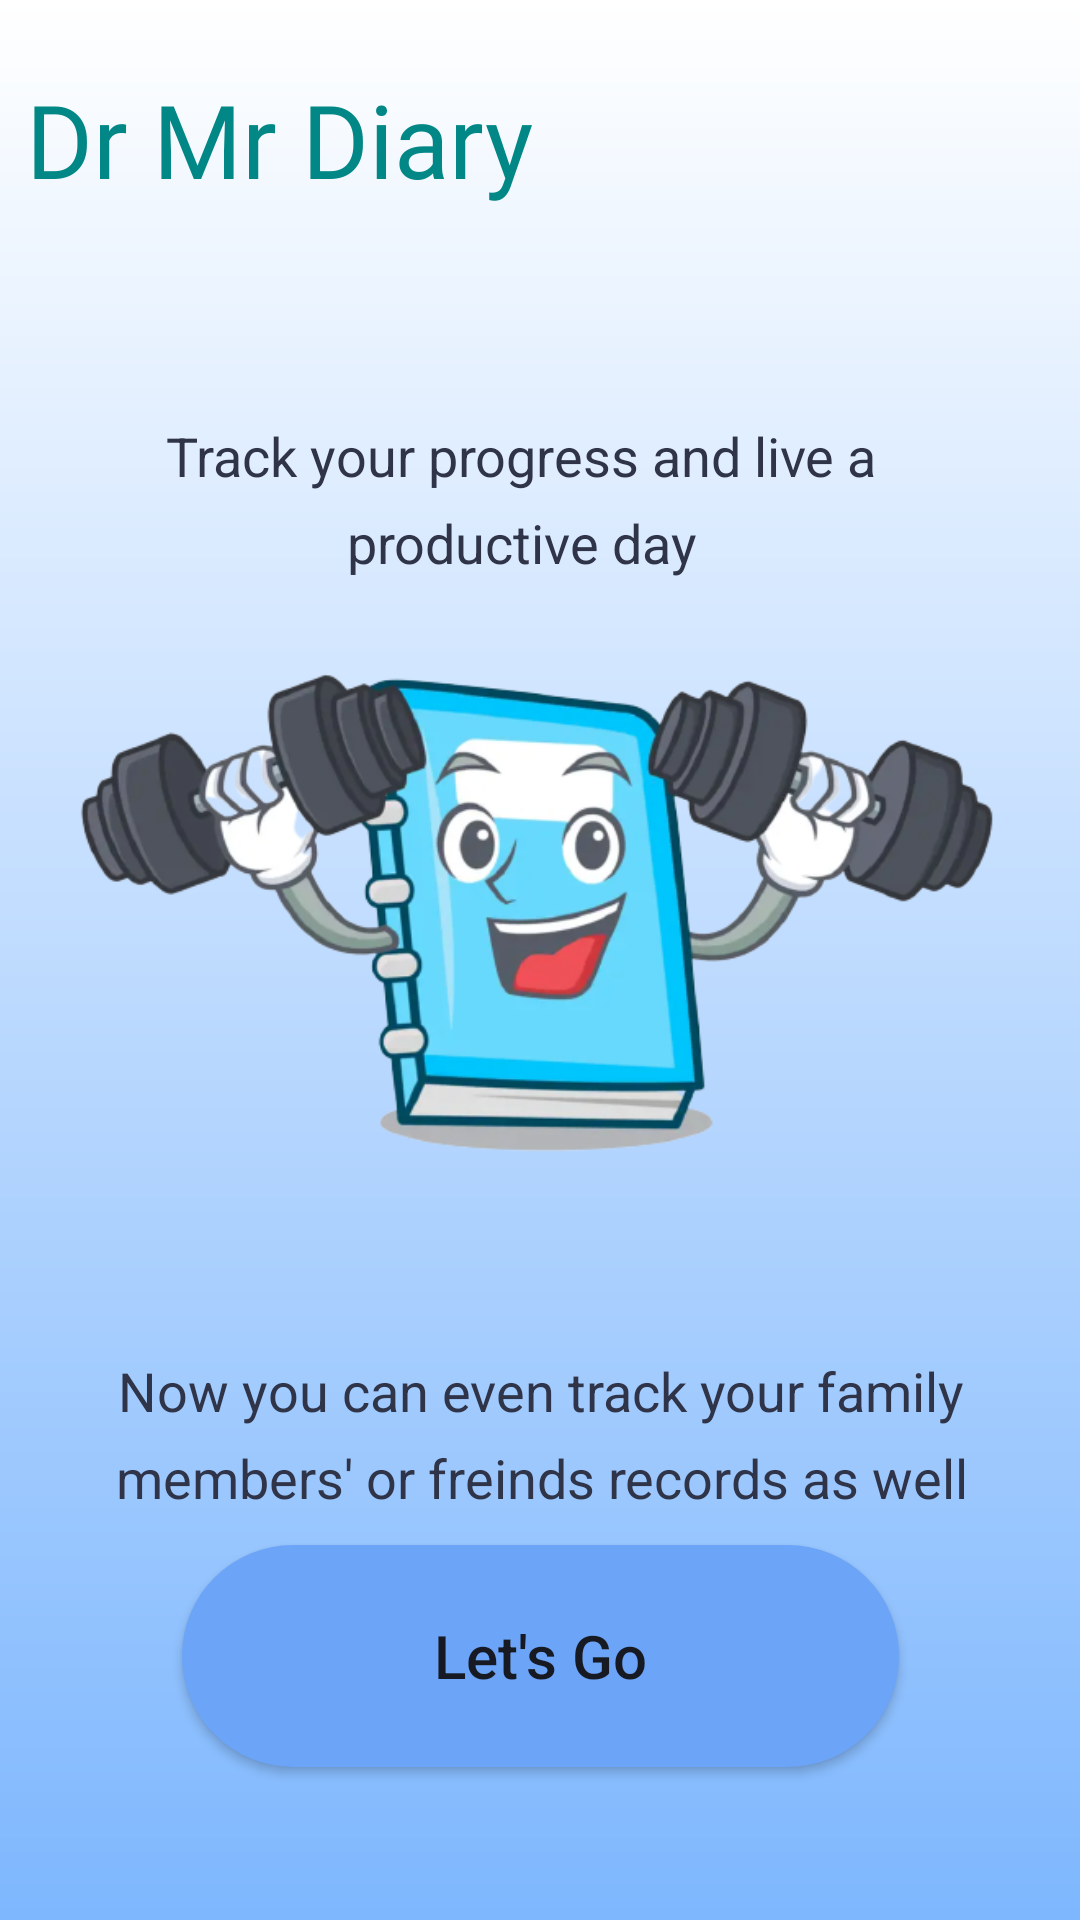

Here is an Android app screen rendered from its layout file. Give the layout XML and the strings, colors and styles it references.
<!-- AndroidManifest.xml: application theme Theme.FitnessApp -->
<!-- res/layout/activity_start_diary.xml -->
<?xml version="1.0" encoding="utf-8"?>
<androidx.constraintlayout.widget.ConstraintLayout xmlns:android="http://schemas.android.com/apk/res/android"
    xmlns:app="http://schemas.android.com/apk/res-auto"
    xmlns:tools="http://schemas.android.com/tools"
    android:layout_width="match_parent"
    android:layout_height="match_parent"
    android:background="@drawable/startdiary_bg"
    android:contentDescription="Get start write the diary"
    tools:context=".StartDiary">

    <TextView
        android:id="@+id/mrdiaryheading"
        android:layout_width="349dp"
        android:layout_height="60dp"
        android:layout_marginStart="16dp"
        android:layout_marginEnd="8dp"
        android:fontFamily="@font/asap_bold"
        android:text="Dr Mr Diary"
        android:textColor="@color/teal_700"
        android:textSize="34sp"
        app:layout_constraintBottom_toBottomOf="parent"
        app:layout_constraintEnd_toEndOf="parent"
        app:layout_constraintHorizontal_bias="0.581"
        app:layout_constraintStart_toStartOf="parent"
        app:layout_constraintTop_toTopOf="parent"
        app:layout_constraintVertical_bias="0.041" />


    <TextView
        android:layout_width="256dp"
        android:layout_height="60dp"
        android:layout_marginStart="8dp"
        android:layout_marginTop="16dp"
        android:layout_marginEnd="8dp"
        android:lineSpacingExtra="8dp"
        android:text="Track your progress and live a productive day"
        android:textAlignment="center"
        android:textColor="@color/grey3"
        android:textSize="18sp"
        app:layout_constraintBottom_toBottomOf="parent"
        app:layout_constraintEnd_toEndOf="parent"
        app:layout_constraintHorizontal_bias="0.429"
        app:layout_constraintStart_toStartOf="parent"
        app:layout_constraintTop_toBottomOf="@+id/mrdiaryheading"
        app:layout_constraintVertical_bias="0.083" />

    <ImageView
        android:id="@+id/mrdiaryimg"
        android:layout_width="332dp"
        android:layout_height="230dp"
        app:layout_constraintBottom_toBottomOf="parent"
        app:layout_constraintEnd_toEndOf="parent"
        app:layout_constraintHorizontal_bias="0.442"
        app:layout_constraintStart_toStartOf="parent"
        app:layout_constraintTop_toTopOf="parent"
        app:layout_constraintVertical_bias="0.456"
        app:srcCompat="@mipmap/fitnessdiary" />

    <TextView
        android:layout_width="340dp"
        android:layout_height="60dp"
        android:layout_marginStart="8dp"
        android:layout_marginTop="16dp"
        android:layout_marginEnd="8dp"
        android:lineSpacingExtra="8dp"
        android:text="Now you can even track your family members' or freinds records as well"
        android:textAlignment="center"
        android:textColor="@color/grey3"
        android:textSize="18sp"
        app:layout_constraintBottom_toBottomOf="parent"
        app:layout_constraintEnd_toEndOf="parent"
        app:layout_constraintHorizontal_bias="0.621"
        app:layout_constraintStart_toStartOf="parent"
        app:layout_constraintTop_toBottomOf="@+id/mrdiaryimg"
        app:layout_constraintVertical_bias="0.125" />

    <Button
        android:id="@+id/diarystartbtn"
        android:layout_width="239dp"
        android:layout_height="74dp"
        android:layout_marginStart="8dp"
        android:layout_marginEnd="8dp"
        android:background="@drawable/bgbtnblue"
        android:elevation="8sp"
        android:text="Let's Go"
        android:textAllCaps="false"
        android:textColor="@color/grey4dark"
        android:textSize="20sp"
        app:backgroundTint="@color/d_yellow"
        app:layout_constraintBottom_toBottomOf="parent"
        app:layout_constraintEnd_toEndOf="parent"
        app:layout_constraintStart_toStartOf="parent"
        app:layout_constraintTop_toTopOf="parent"
        app:layout_constraintVertical_bias="0.91"
        app:rippleColor="#7C7070" />


</androidx.constraintlayout.widget.ConstraintLayout>
<!-- resources referenced by this layout -->
<resources>
  <color name="grey3">#2F3448</color>
  <color name="grey4dark">#171A23</color>
  <color name="teal_700">#FF018786</color>
  <!-- drawable bgbtnblue (drawable) -->
  <?xml version="1.0" encoding="utf-8"?>
  <shape xmlns:android="http://schemas.android.com/apk/res/android">
  
      <solid
          android:color="@color/blue1"
          />
      <corners
          android:radius="200dp"/>
  </shape>
  <!-- drawable startdiary_bg (drawable) -->
  <?xml version="1.0" encoding="utf-8"?>
  <shape
      xmlns:android="http://schemas.android.com/apk/res/android"
      android:shape="rectangle">
      
  
      <gradient
          android:startColor="@color/white"
          android:endColor="@color/blue4main"
          android:angle="270"/>
  
  
      <size
          android:width="10dp"
          android:height="5dp"/>
      
  </shape>
  <!-- mipmap fitnessdiary: png bitmap (mipmap-xxhdpi, 147813 bytes) -->
  <style name="Theme.FitnessApp" parent="Theme.MaterialComponents.DayNight.DarkActionBar">
          
          <item name="colorPrimary">@color/green4main</item>
          <item name="colorPrimaryVariant">@color/black</item>
          <item name="colorOnPrimary">@color/white</item>
          
  
          
          <item name="colorSecondary">@color/blue4main</item>
          <item name="colorSecondaryVariant">@color/teal_700</item>
          <item name="colorOnSecondary">@color/black</item>
          
          <item name="android:statusBarColor" tools:targetApi="l">?attr/colorPrimaryVariant</item>
          
      </style>
  <color name="blue1">#6CA4F7</color>
  <color name="white">#FFFFFFFF</color>
  <color name="blue4main">#7EB7FE</color>
  <color name="green4main">#27D8A1</color>
  <color name="black">#FF000000</color>
</resources>
